Photos from the image-classification dataset "dataset" in the GitHub repository Nutnaso/test_ml_flow. Its 94 classes are: Agaricus augustus, Agaricus xanthodermus, Amanita amerirubescens, Amanita augusta, Amanita brunnescens, Amanita calyptroderma, Amanita flavoconia, Amanita muscaria, Amanita persicina, Amanita phalloides, Amanita velosa, Armillaria mellea, Armillaria tabescens, Artomyces pyxidatus, Bolbitius titubans, Boletus pallidus, Boletus rex-veris, Cantharellus californicus, Cantharellus cinnabarinus, Cerioporus squamosus, Chlorophyllum brunneum, Chlorophyllum molybdites, Clitocybe nuda, Coprinellus micaceus, Coprinopsis lagopus, Coprinus comatus, Crucibulum laeve, Cryptoporus volvatus, Daedaleopsis confragosa, Entoloma abortivum, Flammulina velutipes, Fomitopsis mounceae, Galerina marginata, Ganoderma applanatum, Ganoderma curtisii, Ganoderma oregonense, Ganoderma tsugae, Gliophorus psittacinus, Gloeophyllum sepiarium, Grifola frondosa, Gymnopilus luteofolius, Hericium coralloides, Hericium erinaceus, Hygrophoropsis aurantiaca, Hypholoma fasciculare, Hypholoma lateritium, Hypomyces lactifluorum, Ischnoderma resinosum, Laccaria ochropurpurea, Laetiporus sulphureus, Leratiomyces ceres, Leucoagaricus americanus, Leucoagaricus leucothites, Lycogala epidendrum, Lycoperdon perlatum, Lycoperdon pyriforme, Mycena haematopus, Mycena leaiana, Omphalotus illudens, Omphalotus olivascens, Panaeolus papilionaceus, Panellus stipticus, Phaeolus schweinitzii, Phlebia tremellosa, Phyllotopsis nidulans, Pleurotus ostreatus, Pleurotus pulmonarius, Psathyrella candolleana, Pseudohydnum gelatinosum, Psilocybe azurescens, Psilocybe caerulescens, Psilocybe cubensis, Psilocybe cyanescens, Psilocybe ovoideocystidiata, Psilocybe pelliculosa, Retiboletus ornatipes, Sarcomyxa serotina, Schizophyllum commune, Stereum hirsutum, Stereum ostrea, Stropharia ambigua, Suillus americanus, Suillus luteus, Suillus spraguei, Tapinella atrotomentosa, Trametes betulina, Trametes gibbosa, Trametes versicolor, Trichaptum biforme, Tricholoma murrillianum, Tricholomopsis rutilans, Tylopilus felleus, Tylopilus rubrobrunneus, Volvopluteus gloiocephalus.

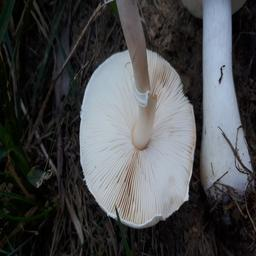
Label: Leucoagaricus leucothites

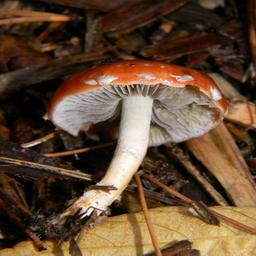
Label: Leratiomyces ceres

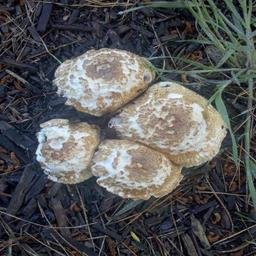
Label: Agaricus augustus

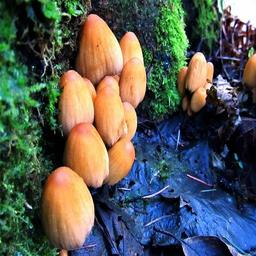
Label: Coprinellus micaceus

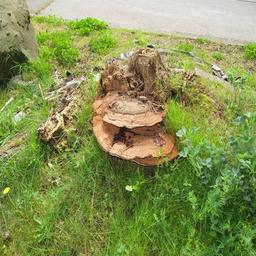
Label: Ganoderma applanatum

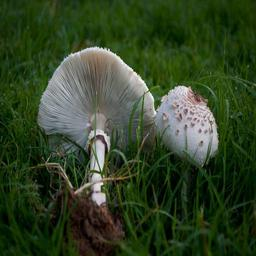
Label: Chlorophyllum molybdites
